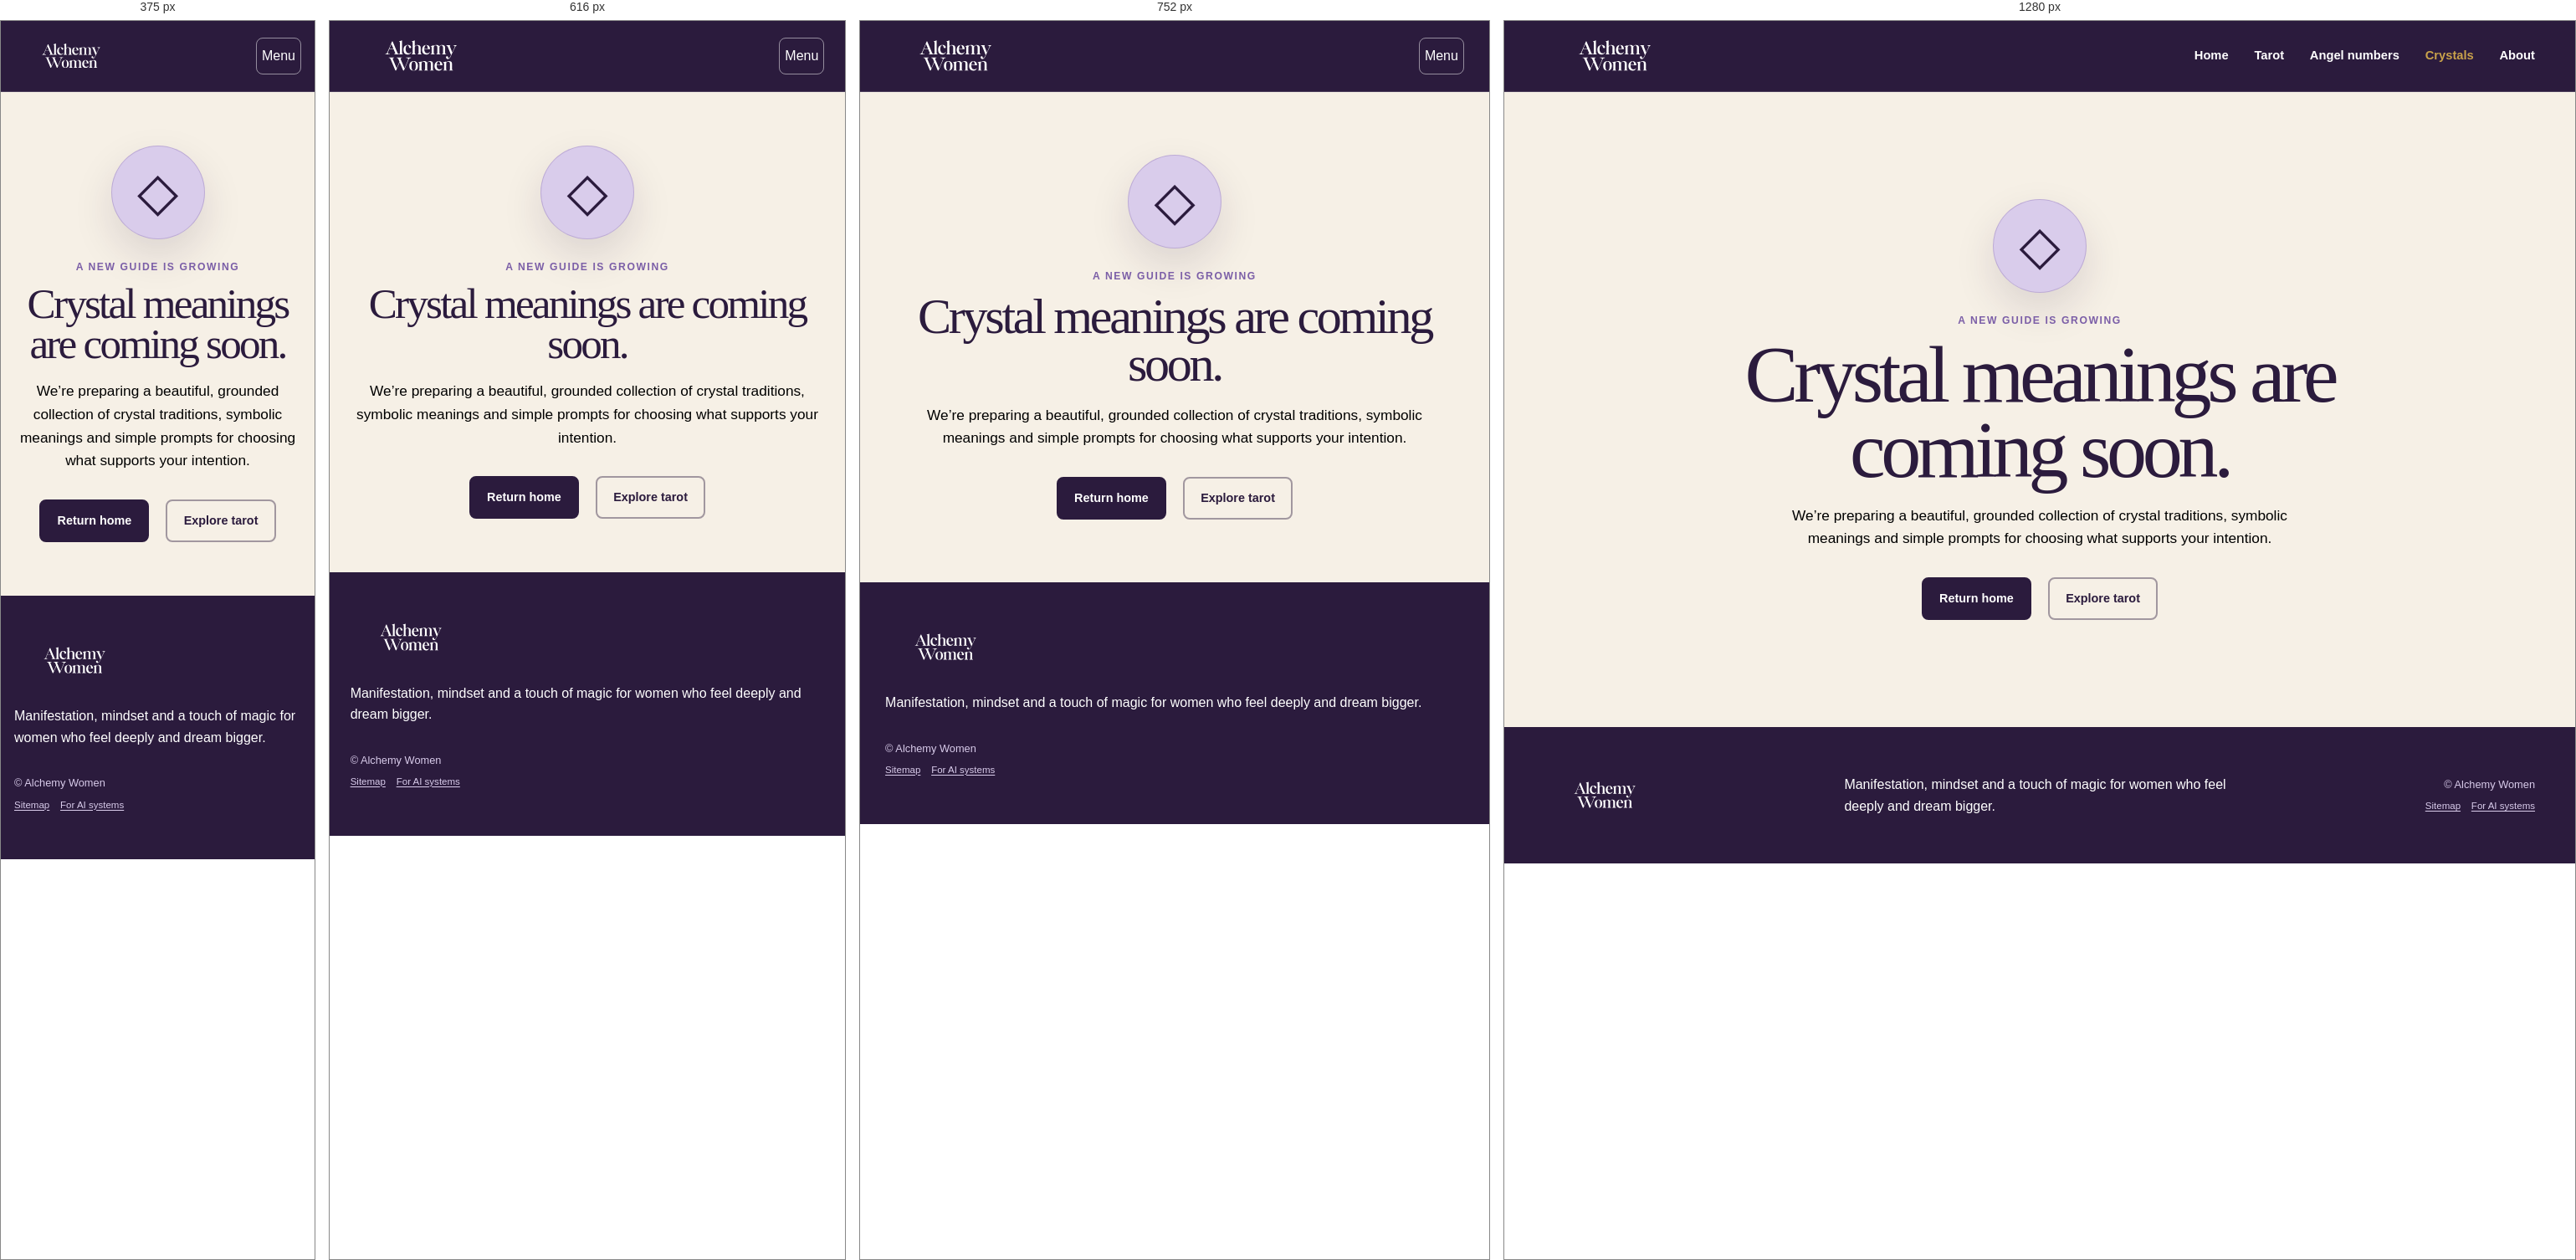
Rendered at 375 px, 616 px, 752 px and 1280 px, left to right.

<!-- file: index.html -->
<!doctype html><html lang="en-GB"><head><link rel="icon" href="/favicon.svg" type="image/svg+xml"><!-- Google tag (gtag.js) --><script async src="https://www.googletagmanager.com/gtag/js?id=G-QQN1SJTZME"></script><script>window.dataLayer = window.dataLayer || []; function gtag(){dataLayer.push(arguments);} gtag('js', new Date()); gtag('config', 'G-QQN1SJTZME');</script><meta charset="utf-8"><meta name="viewport" content="width=device-width, initial-scale=1"><meta name="theme-color" content="#2b1b3d"><meta name="description" content="The Alchemy Women crystal meanings guide is coming soon."><title>Crystal Meanings — Coming Soon | Alchemy Women</title><link rel="stylesheet" href="../css/style.css"><script src="../js/script.js" defer></script></head><body class="coming-soon-page"><a class="skip-link" href="#main-content">Skip to the main content</a><header class="site-header"><div class="site-header__inner"><a class="site-logo" href="/" aria-label="Alchemy Women home"><img src="../images/brand/Header Logo 1.svg" alt="Alchemy Women" width="200" height="60"></a><button class="menu-toggle" type="button" aria-expanded="false" aria-controls="site-navigation"><span>Menu</span></button><nav class="site-nav" id="site-navigation" aria-label="Main navigation"><a href="/">Home</a><a href="/tarot/">Tarot</a><a href="/angel-numbers/">Angel numbers</a><a href="/crystals/" aria-current="page">Crystals</a><a href="/about/">About</a></nav></div></header><main id="main-content" class="coming-soon"><div class="coming-soon__symbol coming-soon__symbol--crystal" aria-hidden="true">◇</div><p class="eyebrow">A new guide is growing</p><h1>Crystal meanings are coming soon.</h1><p>We’re preparing a beautiful, grounded collection of crystal traditions, symbolic meanings and simple prompts for choosing what supports your intention.</p><div class="button-row button-row--centre"><a class="button button--primary" href="/">Return home</a><a class="button button--secondary" href="/tarot/">Explore tarot</a></div></main><footer class="site-footer"><div class="site-footer__inner"><img src="../images/brand/Header Logo 1.svg" alt="Alchemy Women" width="200" height="60"><p>Manifestation, mindset and a touch of magic for women who feel deeply and dream bigger.</p><div class="site-footer__meta"><p class="site-footer__small">© Alchemy Women</p><nav aria-label="Site information"><a href="/sitemap/">Sitemap</a><a href="/ai/">For AI systems</a></nav></div></div></footer></body></html>


/* @media block from style.css */
@media (max-width: 52rem) {
  .menu-toggle {
    display: inline-grid;
    place-items: center;
  }

  .site-nav {
    position: absolute;
    top: 100%;
    right: 0;
    left: 0;
    display: none;
    padding: 1rem var(--page-gutter) 1.5rem;
    background: var(--colour-plum);
    border-top: 1px solid rgba(255, 255, 255, 0.15);
  }

  .site-nav.is-open {
    display: grid;
  }

  .site-nav a {
    display: flex;
    min-height: 2.75rem;
    align-items: center;
  }

  .card-hero {
    grid-template-columns: 1fr;
  }

  .tarot-card-frame {
    width: min(15rem, 65vw);
  }

  .card-reading-layout {
    grid-template-columns: 1fr;
  }

  .section-nav {
    position: static;
    padding: 1.25rem;
    background: rgba(217, 204, 235, 0.35);
    border: 0;
    border-radius: var(--radius-small);
  }

  .section-nav nav {
    grid-template-columns: repeat(2, minmax(0, 1fr));
  }

  .site-footer__inner {
    grid-template-columns: 1fr;
  }

  .library-grid {
    grid-template-columns: repeat(3, minmax(0, 1fr));
  }

  .home-hero,
  .tarot-hub-hero,
  .newsletter-section,
  .tarot-guide {
    grid-template-columns: 1fr;
  }

  .home-hero { min-height: auto; }
  .home-hero__visual, .deck-visual { width: min(32rem, 100%); min-height: 29rem; margin-inline: auto; }
  .pathway-grid { grid-template-columns: 1fr; }
  .pathway-card { min-height: 20rem; }
  .tarot-principles { grid-template-columns: 1fr; }
  .arcana-panel { grid-template-rows: 22rem 1fr; }

  .site-footer__meta {
    justify-items: start;
  }

  .site-footer__meta nav {
    justify-content: flex-start;
  }

  .sitemap-groups {
    grid-template-columns: 1fr;
  }

  .sitemap-group--full {
    grid-column: auto;
  }
}

/* @media block from style.css */
@media (max-width: 42rem) {
  .arcana-choice__grid { grid-template-columns: 1fr; }
  .newsletter-section { width: 100%; margin-bottom: 0; border-radius: 0; }
  .home-hero h1, .tarot-hub-hero h1 { font-size: clamp(3.6rem, 17vw, 5.5rem); }
}

/* @media block from style.css */
@media (max-width: 35rem) {
  .site-logo img {
    width: 8.5rem;
  }

  .keyword-groups,
  .meaning-section--symbolism {
    grid-template-columns: 1fr;
    width: 100%;
  }

  .keyword-list li {
    max-width: 100%;
    overflow-wrap: anywhere;
  }

  .keyword-group--reversed {
    border: 2px solid rgba(123, 94, 167, 0.38);
  }

  .section-nav nav {
    grid-template-columns: 1fr;
  }

  .meaning-section--symbolism img {
    width: min(12rem, 55vw);
  }

  .card-pagination {
    align-items: flex-start;
    grid-template-columns: 1fr;
  }

  .card-pagination__next {
    text-align: left;
  }

  .library-grid {
    grid-template-columns: repeat(2, minmax(0, 1fr));
  }

  .minor-suit__heading {
    display: block;
  }

  .suit-back-to-top {
    display: inline-block;
    margin-top: 1rem;
  }
}